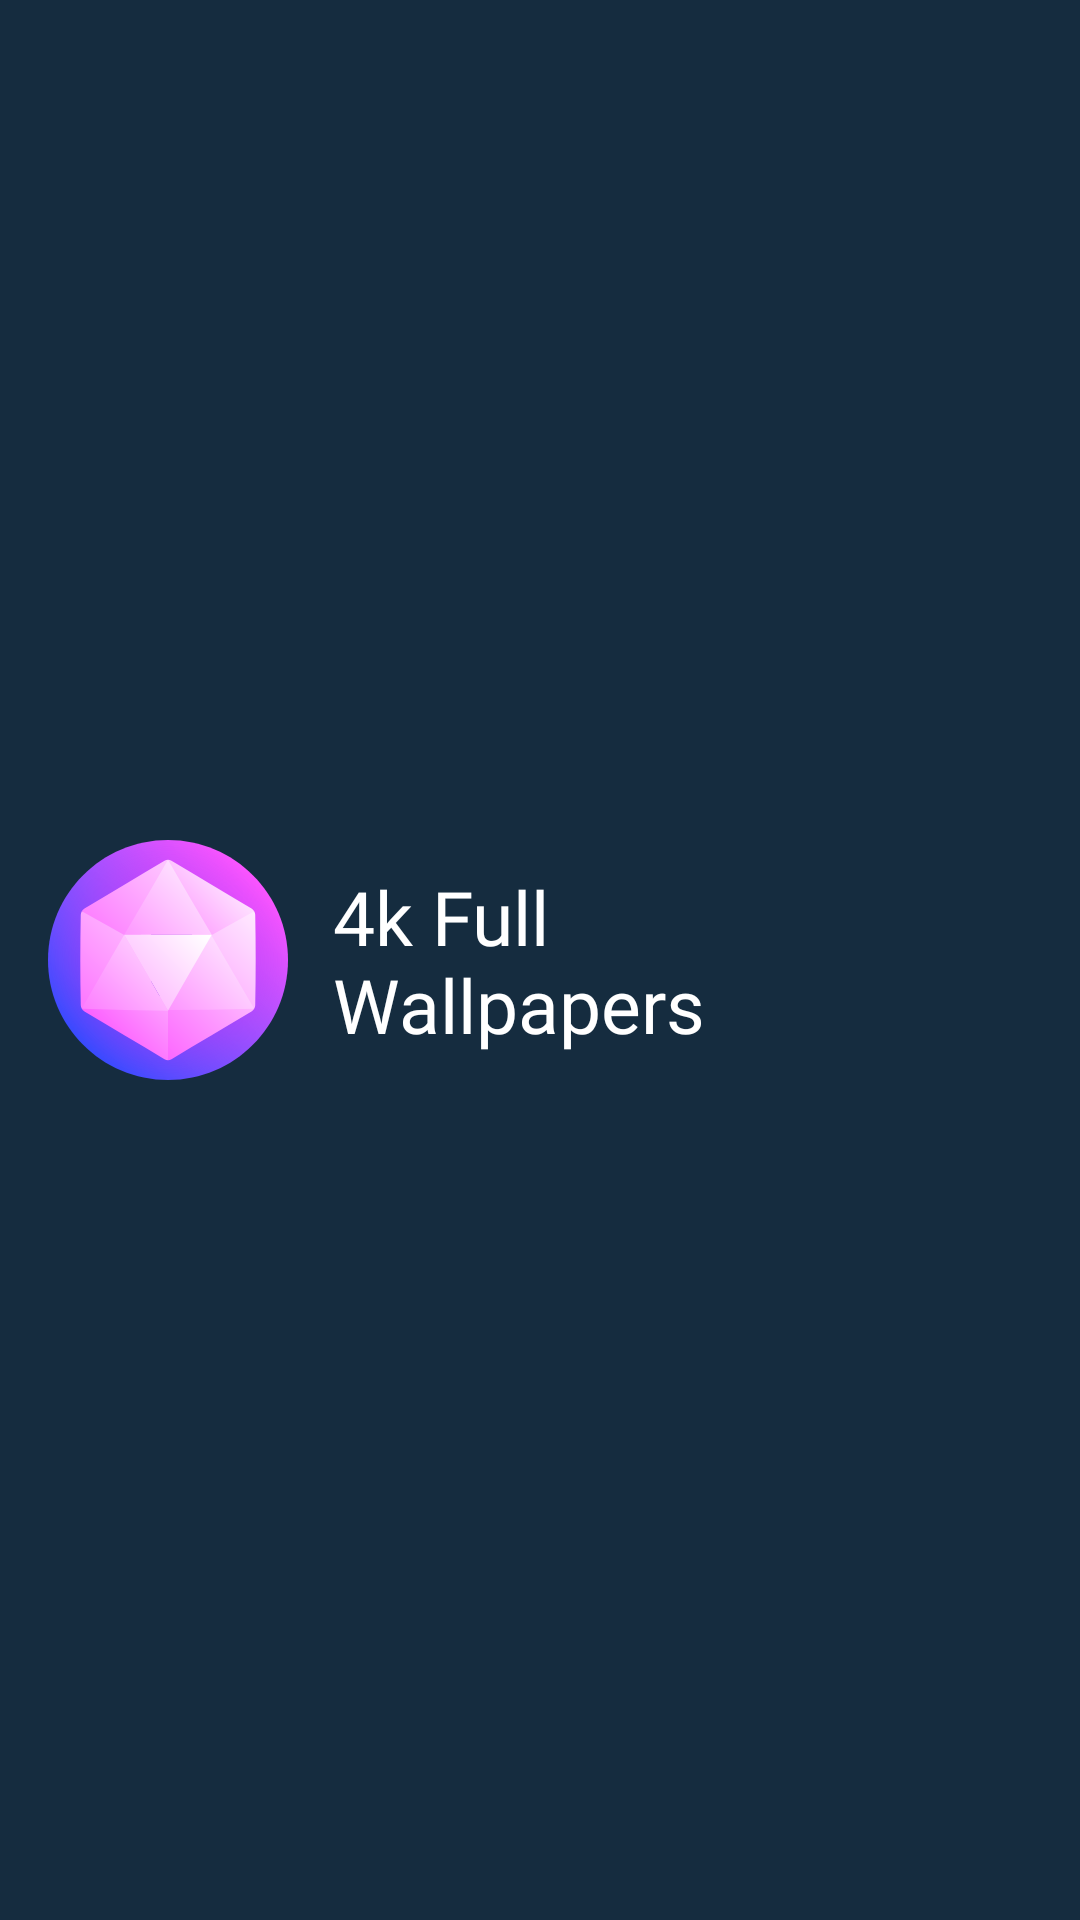

This screen was rendered from an Android layout file. Write that file and the resources it references.
<!-- AndroidManifest.xml: application theme Theme.Lesson75WallpaperAppRecyclerViewPagination -->
<!-- res/layout/navigation_header.xml -->
<?xml version="1.0" encoding="utf-8"?>
<androidx.constraintlayout.widget.ConstraintLayout xmlns:android="http://schemas.android.com/apk/res/android"
    xmlns:app="http://schemas.android.com/apk/res-auto"
    android:layout_width="match_parent"
    android:layout_height="176dp"
    android:background="@color/drawer_color"
    android:padding="16dp"
    android:theme="@style/ThemeOverlay.AppCompat.Dark">

    <ImageView
        android:id="@+id/header_img"
        android:layout_width="80dp"
        android:layout_height="80dp"
        android:src="@drawable/ic_header"
        app:layout_constraintBottom_toBottomOf="parent"
        app:layout_constraintLeft_toLeftOf="parent"
        app:layout_constraintTop_toTopOf="parent" />

    <TextView
        android:layout_width="wrap_content"
        android:layout_height="wrap_content"
        app:layout_constraintTop_toTopOf="@id/header_img"
        app:layout_constraintBottom_toBottomOf="@id/header_img"
        android:textSize="25sp"
        android:fontFamily="@font/inter_bold"
        android:textColor="@color/white"
        android:layout_marginStart="15dp"
        app:layout_constraintLeft_toRightOf="@id/header_img"
        android:text="@string/header_title"/>

</androidx.constraintlayout.widget.ConstraintLayout>
<!-- resources referenced by this layout -->
<resources>
  <color name="drawer_color">#152C3F</color>
  <color name="white">#FFFFFFFF</color>
  <!-- drawable ic_header: vector/xml drawable (drawable, 9487 chars, omitted) -->
  <string name="header_title">4k Full\nWallpapers</string>
  <style name="Theme.Lesson75WallpaperAppRecyclerViewPagination" parent="Theme.MaterialComponents.DayNight.DarkActionBar">
          
          <item name="colorPrimary">@color/purple_200</item>
          <item name="colorPrimaryVariant">@color/purple_700</item>
          <item name="colorOnPrimary">@color/black</item>
          
          <item name="colorSecondary">@color/teal_200</item>
          <item name="colorSecondaryVariant">@color/teal_200</item>
          <item name="colorOnSecondary">@color/black</item>
          
          <item name="android:statusBarColor" tools:targetApi="l">?attr/colorPrimaryVariant</item>
          
      </style>
  <color name="black">#FF000000</color>
  <!-- not gathered from this repository: default colours our renderer supplied (Android Studio template values) -->
  <color name="purple_200">#FFBB86FC</color>
  <color name="purple_700">#FF3700B3</color>
  <color name="teal_200">#FF03DAC5</color>
</resources>
